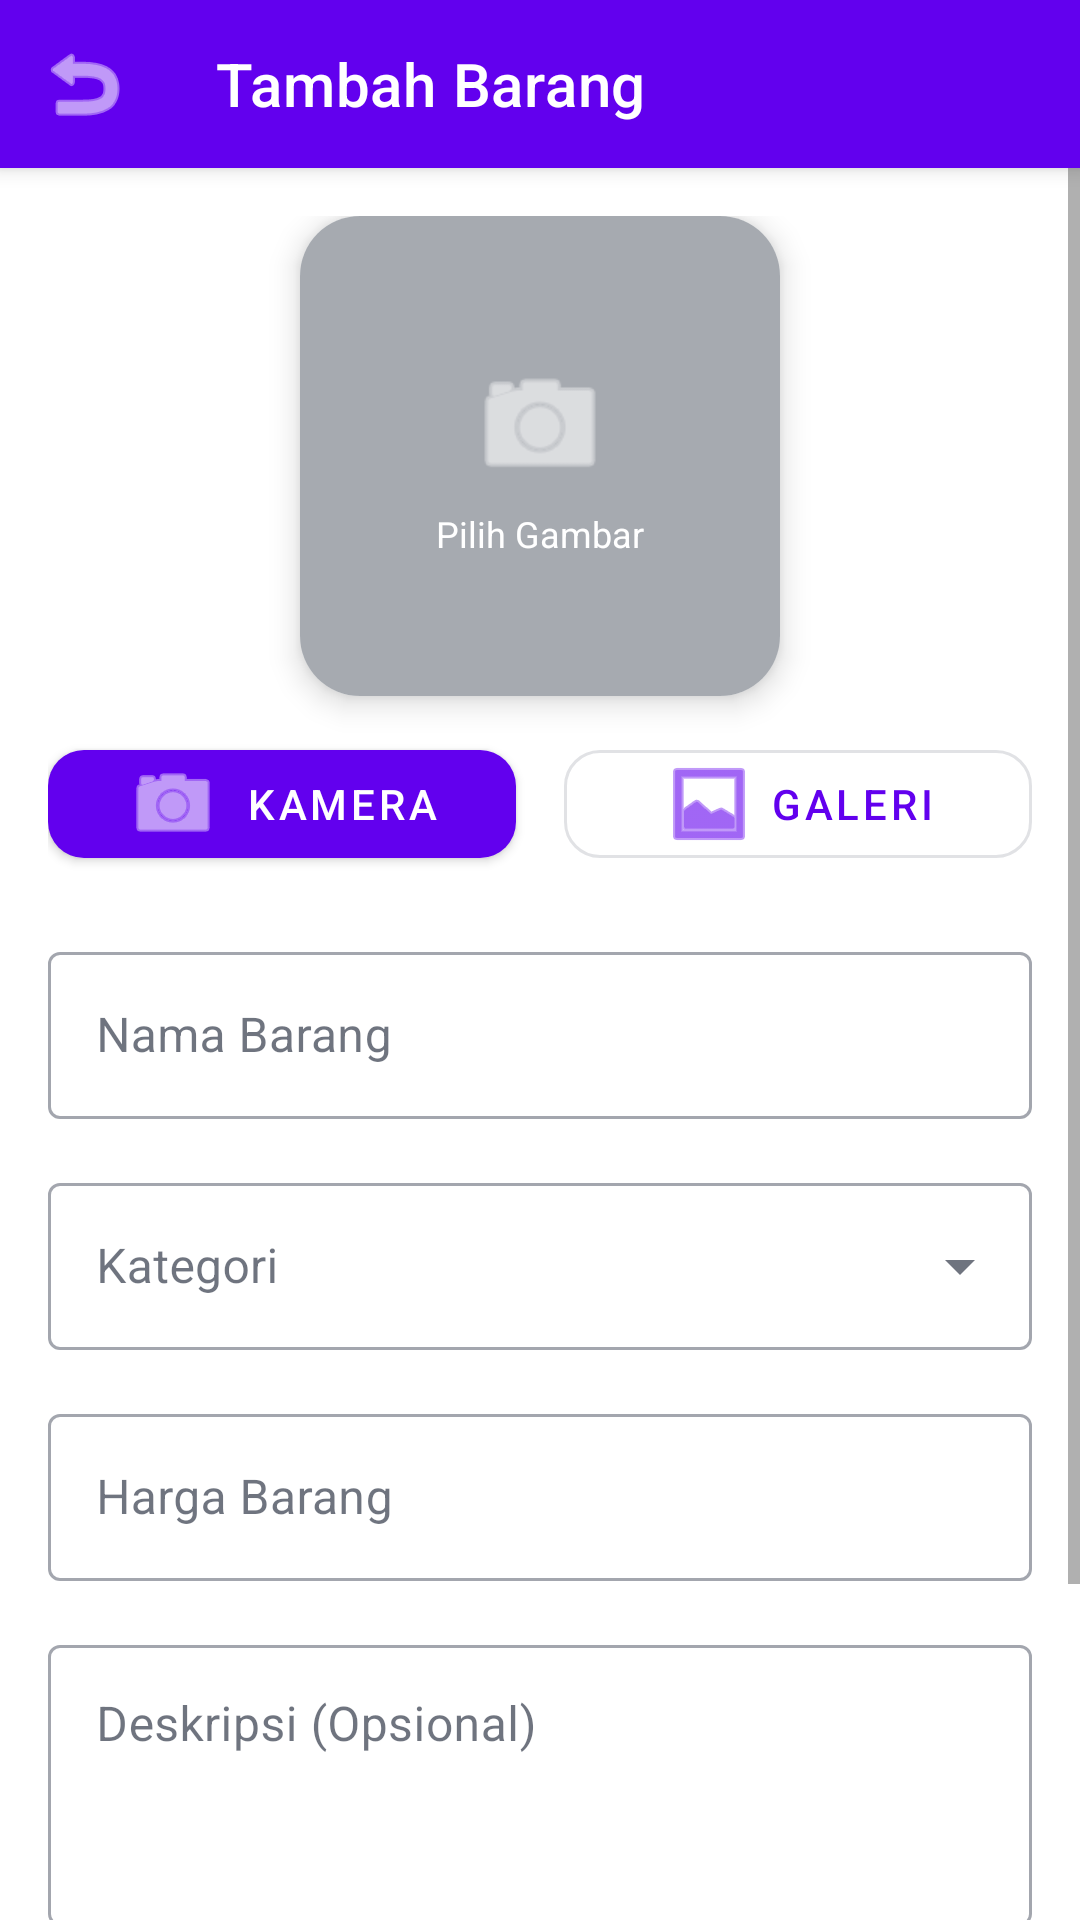

This screen was rendered from an Android layout file. Write that file and the resources it references.
<!-- AndroidManifest.xml: application theme Theme.TugasAkhir -->
<!-- res/layout/activity_input_barang.xml -->
<?xml version="1.0" encoding="utf-8"?>
<androidx.coordinatorlayout.widget.CoordinatorLayout xmlns:android="http://schemas.android.com/apk/res/android"
    xmlns:app="http://schemas.android.com/apk/res-auto"
    xmlns:tools="http://schemas.android.com/tools"
    android:layout_width="match_parent"
    android:layout_height="match_parent"
    android:background="?attr/colorSurface"
    tools:context=".InputBarangActivity">

    <com.google.android.material.appbar.AppBarLayout
        android:layout_width="match_parent"
        android:layout_height="wrap_content">

        <com.google.android.material.appbar.MaterialToolbar
            android:id="@+id/toolbar"
            android:layout_width="match_parent"
            android:layout_height="?attr/actionBarSize"
            android:background="?attr/colorPrimary"
            app:title="Tambah Barang"
            app:titleTextColor="?attr/colorOnPrimary"
            app:navigationIcon="@android:drawable/ic_menu_revert"
            app:navigationIconTint="?attr/colorOnPrimary" />
    </com.google.android.material.appbar.AppBarLayout>

    <ScrollView
        android:layout_width="match_parent"
        android:layout_height="match_parent"
        app:layout_behavior="@string/appbar_scrolling_view_behavior">

        <LinearLayout
            android:layout_width="match_parent"
            android:layout_height="wrap_content"
            android:orientation="vertical"
            android:padding="16dp">

            
            <com.google.android.material.card.MaterialCardView
                android:id="@+id/cvImagePicker"
                android:layout_width="160dp"
                android:layout_height="160dp"
                android:layout_gravity="center_horizontal"
                app:cardCornerRadius="20dp"
                app:cardElevation="6dp">

                <ImageView
                    android:id="@+id/ivPreview"
                    android:layout_width="match_parent"
                    android:layout_height="match_parent"
                    android:scaleType="centerCrop"
                    android:background="@color/surface_variant" />

                <LinearLayout
                    android:id="@+id/llImagePlaceholder"
                    android:layout_width="match_parent"
                    android:layout_height="match_parent"
                    android:gravity="center"
                    android:orientation="vertical"
                    android:background="#44000000">

                    <ImageView
                        android:layout_width="48dp"
                        android:layout_height="48dp"
                        android:src="@android:drawable/ic_menu_camera"
                        app:tint="#FFFFFF" />

                    <TextView
                        android:layout_width="wrap_content"
                        android:layout_height="wrap_content"
                        android:text="Pilih Gambar"
                        android:textColor="#FFFFFF"
                        android:textSize="12sp"
                        android:layout_marginTop="4dp"/>
                </LinearLayout>

            </com.google.android.material.card.MaterialCardView>

            
            <LinearLayout
                android:layout_width="match_parent"
                android:layout_height="wrap_content"
                android:orientation="horizontal"
                android:layout_marginTop="12dp"
                android:layout_marginBottom="20dp"
                android:weightSum="2">

                <com.google.android.material.button.MaterialButton
                    android:id="@+id/btnKamera"
                    android:layout_width="0dp"
                    android:layout_height="48dp"
                    android:layout_weight="1"
                    android:layout_marginEnd="8dp"
                    android:text="Kamera"
                    app:cornerRadius="12dp"
                    app:icon="@android:drawable/ic_menu_camera"
                    app:iconGravity="textStart" />

                <com.google.android.material.button.MaterialButton
                    android:id="@+id/btnGaleri"
                    style="@style/Widget.MaterialComponents.Button.OutlinedButton"
                    android:layout_width="0dp"
                    android:layout_height="48dp"
                    android:layout_weight="1"
                    android:layout_marginStart="8dp"
                    android:text="Galeri"
                    app:cornerRadius="12dp"
                    app:icon="@android:drawable/ic_menu_gallery"
                    app:iconGravity="textStart" />

            </LinearLayout>

            <com.google.android.material.textfield.TextInputLayout
                android:layout_width="match_parent"
                android:layout_height="wrap_content"
                android:layout_marginBottom="16dp"
                android:hint="Nama Barang"
                style="@style/Widget.MaterialComponents.TextInputLayout.OutlinedBox">

                <com.google.android.material.textfield.TextInputEditText
                    android:id="@+id/etNamaBarang"
                    android:layout_width="match_parent"
                    android:layout_height="wrap_content"
                    android:maxLength="50"
                    android:inputType="textCapWords" />
            </com.google.android.material.textfield.TextInputLayout>

            <com.google.android.material.textfield.TextInputLayout
                style="@style/Widget.MaterialComponents.TextInputLayout.OutlinedBox.ExposedDropdownMenu"
                android:layout_width="match_parent"
                android:layout_height="wrap_content"
                android:layout_marginBottom="16dp"
                android:hint="Kategori">

                <AutoCompleteTextView
                    android:id="@+id/etKategori"
                    android:layout_width="match_parent"
                    android:layout_height="wrap_content"
                    android:inputType="none" />
            </com.google.android.material.textfield.TextInputLayout>

            <com.google.android.material.textfield.TextInputLayout
                android:layout_width="match_parent"
                android:layout_height="wrap_content"
                android:layout_marginBottom="16dp"
                android:hint="Harga Barang"
                app:prefixText="Rp "
                style="@style/Widget.MaterialComponents.TextInputLayout.OutlinedBox">

                <com.google.android.material.textfield.TextInputEditText
                    android:id="@+id/etHarga"
                    android:layout_width="match_parent"
                    android:layout_height="wrap_content"
                    android:inputType="number" />
            </com.google.android.material.textfield.TextInputLayout>

            <com.google.android.material.textfield.TextInputLayout
                android:layout_width="match_parent"
                android:layout_height="wrap_content"
                android:layout_marginBottom="24dp"
                android:hint="Deskripsi (Opsional)"
                style="@style/Widget.MaterialComponents.TextInputLayout.OutlinedBox">

                <com.google.android.material.textfield.TextInputEditText
                    android:id="@+id/etDeskripsi"
                    android:layout_width="match_parent"
                    android:layout_height="wrap_content"
                    android:inputType="textMultiLine"
                    android:minLines="3"
                    android:gravity="top|start" />
            </com.google.android.material.textfield.TextInputLayout>

            <com.google.android.material.button.MaterialButton
                android:id="@+id/btnSimpan"
                android:layout_width="match_parent"
                android:layout_height="56dp"
                android:text="Simpan Barang"
                android:textSize="16sp" />

            
            <TextView
                android:layout_width="match_parent"
                android:layout_height="wrap_content"
                android:layout_marginTop="24dp"
                android:text="© Hadi 2026"
                android:textColor="@color/text_secondary"
                android:textSize="12sp"
                android:textAlignment="center"
                android:gravity="center"
                android:letterSpacing="0.1"/>

        </LinearLayout>
    </ScrollView>
</androidx.coordinatorlayout.widget.CoordinatorLayout>
<!-- resources referenced by this layout -->
<resources>
  <color name="surface_variant">#E2E8F0</color>
  <color name="text_secondary">#64748B</color>
  <style name="Theme.TugasAkhir" parent="Theme.MaterialComponents.DayNight.NoActionBar">
          
          <item name="colorPrimary">@color/primary</item>
          <item name="colorPrimaryVariant">@color/primary_variant</item>
          <item name="colorOnPrimary">@color/on_primary</item>
          
          <item name="colorSecondary">@color/secondary</item>
          <item name="colorSecondaryVariant">@color/secondary</item>
          <item name="colorOnSecondary">@color/on_secondary</item>
          
          <item name="android:statusBarColor">@color/background</item>
          <item name="android:windowLightStatusBar">false</item>
          
          <item name="android:windowBackground">@color/background</item>
          <item name="colorSurface">@color/surface</item>
          <item name="colorOnSurface">@color/on_surface</item>
          <item name="colorError">@color/error</item>
          
      </style>
  <color name="primary">#6200EE</color>
  <color name="primary_variant">#3700B3</color>
  <color name="on_primary">#FFFFFF</color>
  <color name="secondary">#03DAC6</color>
  <color name="on_secondary">#000000</color>
  <color name="background">#F8FAFC</color>
  <color name="surface">#FFFFFF</color>
  <color name="on_surface">#0F172A</color>
  <color name="error">#B00020</color>
</resources>
